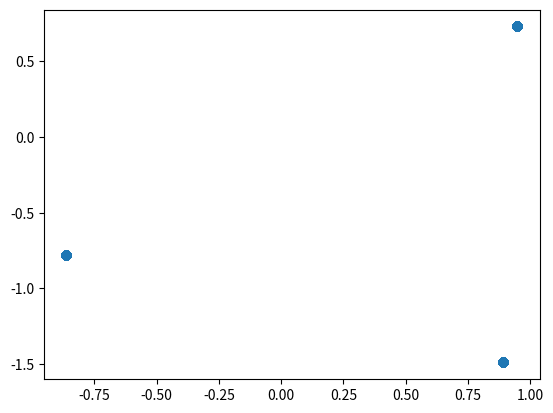

Source code (Python):
from random import uniform
import matplotlib.pyplot as plt


def f(x,y):
    return (6*x*y**2+5*x**2+9*x*y-5*y**3)/(x**4+y**4+1)

def dfdx(x,y):
    return (10*x+6*y**2+9*y)/(x**4+y**4+1)-(4*x**3*(5*x**2+6*y**2*x+9*y*x-5*y**3))/(x**4+y**4+1)**2

def dfdy(x,y):
    return (-15*y**2+12*x*y+9*x)/(y**4+x**4+1)-(4*y**3*(-5*y**3+6*x*y**2+9*x*y+5*x**2))/(y**4+x**4+1)**2


domain = [[-2,2],[-2,2]]
iterations=1000
save=[]
alpha=0.01
for i in range(iterations):
    point= [uniform(domain[0][0],domain[0][1]),uniform(domain[1][0],domain[1][1])]
    gradient=(dfdx(point[0],point[1]),dfdy(point[0],point[1]))
    difference= 10
    for j in range(1000):
        newPoint = [point[0]+gradient[0]*alpha,point[1]+gradient[1]*alpha]
        gradient=(dfdx(point[0],point[1]),dfdy(point[0],point[1]))
        point = newPoint
    #test divergence
    current= point
    for j in range(100):
        newPoint = [newPoint[0] + gradient[0] * alpha, newPoint[1] + gradient[1] * alpha]
        gradient = (dfdx(newPoint[0], newPoint[1]), dfdy(newPoint[0], newPoint[1]))

    if (abs(current[0]-newPoint[0])+abs(current[1]-newPoint[1])<0.1):
        save.append(newPoint)


#show
plt.scatter([ele[0] for ele in save],[ele[1] for ele in save])
plt.show()

#condense save
result=[]
while(len(save)!=0):
    result.append(save[0])
    for i in range(len(save)-1,-1,-1):
        if (abs(save[i][0]-result[-1][0])+abs(save[i][1]-result[-1][1])<0.0001):
            del save[i]

print (result)